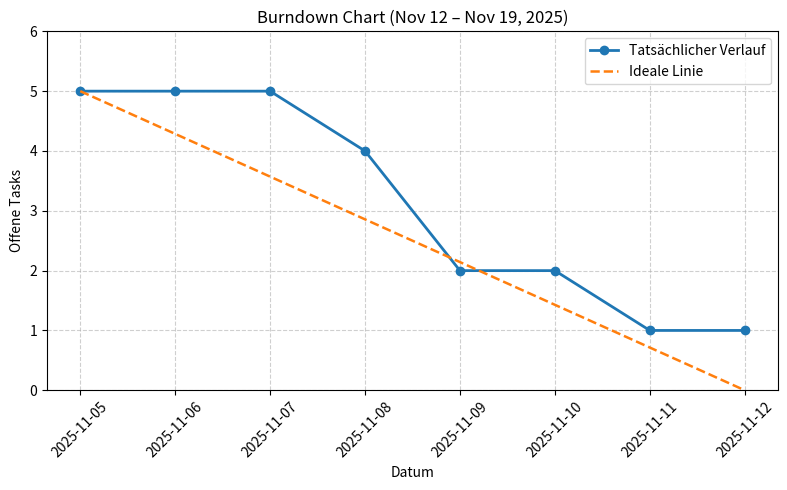
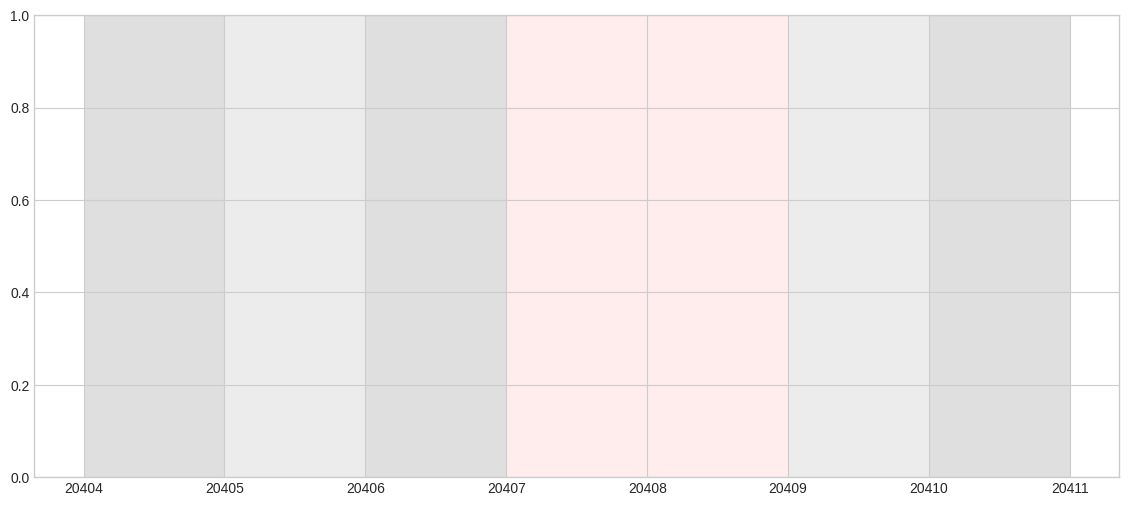

Reproduce these figures in Python, in order. (Note: this script raises an exception after producing the figures.)
import matplotlib.pyplot as plt
import pandas as pd

# Zeitspanne auswählen
dates = pd.date_range("2025-11-05", "2025-11-12")

# ✅ Hier manuell deine Task-Verläufe eintragen
remaining_tasks = [5, 5, 5, 4, 2, 2, 1,1]

# Anzahl Gesamt-Tasks aus erstem Wert ableiten
tasks_total = remaining_tasks[0]

# DataFrame
data = pd.DataFrame({
    "Date": dates,
    "Remaining Tasks": remaining_tasks
})

plt.figure(figsize=(8, 5))
plt.plot(data["Date"], data["Remaining Tasks"], marker="o", linewidth=2, label="Tatsächlicher Verlauf")

plt.title("Burndown Chart (Nov 12 – Nov 19, 2025)")
plt.xlabel("Datum")
plt.ylabel("Offene Tasks")

# ✅ Y-Achse mit extra Höhe
plt.yticks(range(0, tasks_total + 2))
plt.ylim(0, tasks_total + 1)

plt.xticks(rotation=45)
plt.grid(True, linestyle="--", alpha=0.6)

# ✅ Ideale Burndown-Linie (automatisch berechnet)
ideal_line = [tasks_total - (tasks_total / (len(dates)-1)) * i for i in range(len(dates))]
plt.plot(data["Date"], ideal_line, linestyle="--", linewidth=1.8, label="Ideale Linie")

plt.legend()
plt.tight_layout()
plt.show()


import pandas as pd
import matplotlib.pyplot as plt
import matplotlib.dates as mdates
import matplotlib.patches as mpatches
import matplotlib.colors as mcolors
from datetime import datetime, timedelta

# --- Datengrundlage ---
assignments = [
    ("Amine", "Weekly Meeting", "2025-11-12 16:30", "2025-11-12 17:15"),
    ("Andree", "Weekly Meeting", "2025-11-12 16:30", "2025-11-12 17:15"),
    ("Felix", "Weekly Meeting", "2025-11-12 16:30", "2025-11-12 17:15"),
    ("Moritz", "Weekly Meeting", "2025-11-12 16:30", "2025-11-12 17:15"),
    ("Sofian", "Weekly Meeting", "2025-11-12 16:30", "2025-11-12 17:15"),
    ("Yassine", "Weekly Meeting", "2025-11-12 16:30", "2025-11-12 17:15"),
    ("Felix", "Präsentation vorbereiten", "2025-11-18 18:15", "2025-11-18 19:00"),
    ("Moritz", "Präsentation vorbereiten", "2025-11-18 18:15", "2025-11-18 19:00"),
    ]

df = pd.DataFrame(assignments, columns=["employee", "task", "start", "end"])
df["start"] = pd.to_datetime(df["start"])
df["end"] = pd.to_datetime(df["end"])

# --- Mitarbeiter chronologisch sortieren ---
first_tasks = df.groupby("employee")["start"].min().sort_values()
employees = first_tasks.index.tolist()
y_pos = {emp: i for i, emp in enumerate(employees)}

# --- Farben pro Task ---
colors = list(mcolors.TABLEAU_COLORS.values())
task_colors = {task: colors[i % len(colors)] for i, task in enumerate(df["task"].unique())}

# --- Plot ---
plt.style.use("seaborn-v0_8-whitegrid")
fig, ax = plt.subplots(figsize=(14, 6))

# --- Hintergrund einfärben: ganze Tage ---
start_date = df["start"].dt.floor("D").min()
end_date = df["end"].dt.ceil("D").max()

curr_date = start_date
while curr_date < end_date:
    next_day = curr_date + timedelta(days=1)
    day_start = datetime.combine(curr_date, datetime.min.time())
    day_end = datetime.combine(next_day, datetime.min.time())

    if curr_date.weekday() >= 5:
        color = "#ffeaea"  # Wochenende
    else:
        color = "#dcdcdc" if curr_date.day % 2 == 0 else "#eaeaea"

    ax.axvspan(mdates.date2num(day_start), mdates.date2num(day_end),
               facecolor=color, alpha=0.9, zorder=0)
    curr_date = next_day

# --- Vertikale Linien jede 6 Stunden ---
hour_lines = pd.date_range(start=start_date, end=end_date, freq="6H")
for h in hour_lines:
    ax.axvline(mdates.date2num(h), color="lightgray", linestyle="--", linewidth=0.6, zorder=1)

# --- Gantt-Balken ---
for _, r in df.iterrows():
    start_num = mdates.date2num(r["start"])
    end_num = mdates.date2num(r["end"])
    width = end_num - start_num
    y = y_pos[r["employee"]]

    ax.barh(y, width, left=start_num, height=0.45,
            color=task_colors[r["task"]], edgecolor="black", linewidth=0.8, zorder=2)

# --- Achsen & Formatierung ---
ax.set_yticks(list(y_pos.values()))
ax.set_yticklabels(list(y_pos.keys()), fontsize=10)
ax.xaxis_date()
ax.xaxis.set_major_locator(mdates.DayLocator())
ax.xaxis.set_minor_locator(mdates.HourLocator(interval=6))
ax.xaxis.set_major_formatter(mdates.DateFormatter('%d.%m\n%a'))
ax.set_xlabel("Datum / Uhrzeit", fontsize=10)

ax.set_xlim([
    mdates.date2num(datetime.combine(start_date, datetime.min.time())),
    mdates.date2num(datetime.combine(end_date, datetime.min.time()))
])

ax.set_title(f"Gantt-Diagramm: {start_date:%d.%m.%Y} – {end_date:%d.%m.%Y}",
             fontsize=12, weight="bold")

# --- Legende ---
patches = [mpatches.Patch(color=c, label=t) for t, c in task_colors.items()]
legend = ax.legend(handles=patches, title="Tasks", loc='upper left',
                   bbox_to_anchor=(1.02, 1), frameon=True)

# ==========================
#  ARBEITSSTUNDEN-BERECHNUNG
# ==========================

df["hours"] = (df["end"] - df["start"]).dt.total_seconds() / 3600

# Gemeinsame Stunden werden allen Mitarbeitenden angerechnet
individual_hours = df.groupby("employee")["hours"].sum().reset_index()
individual_hours.columns = ["Mitarbeiter", "Stunden"]
individual_hours["Stunden"] = individual_hours["Stunden"].round(2)
gesamtstunden = individual_hours["Stunden"].sum().round(2)

# --- Tabelle dynamisch unter der Legende ---
fig.canvas.draw()  # notwendig, damit die Legendenposition berechnet wird
legend_box = legend.get_window_extent()
inv = fig.transFigure.inverted()
legend_box_fig = inv.transform(legend_box)
legend_x0, legend_y0, legend_x1, legend_y1 = legend_box_fig.flatten()

table_y = legend_y0 - 0.02  # kleiner Abstand unterhalb der Legende

table = plt.table(
    cellText=individual_hours.values,
    colLabels=individual_hours.columns,
    cellLoc='center',
    colLoc='center',
    loc='upper left',
    bbox=[1.02, table_y - 0.35, 0.20, 0.35]  # dynamische Position
)

table.auto_set_font_size(False)
table.set_fontsize(10)
table.scale(1.1, 1.3)

# --- Gesamtstunden unter der Tabelle ---
projekt_stunden_bisher = 77.5  # ⬅️ HIER deinen bisherigen Projektstand eintragen
gesamtstunden_projekt = projekt_stunden_bisher + gesamtstunden

# Textanzeige
plt.text(
    1.02, table_y - 0.40,
    f"Gesamtstunden (Woche): {gesamtstunden:.1f} h",
    transform=ax.transAxes,
    fontsize=11,
    fontweight='bold',
)

plt.text(
    1.02, table_y - 0.47,  # etwas tiefer platziert
    f"Gesamtstunden (Projekt): {gesamtstunden_projekt:.1f} h",
    transform=ax.transAxes,
    fontsize=11,
    fontweight='bold',
)


import pandas as pd
import matplotlib.pyplot as plt
import matplotlib.dates as mdates
import matplotlib.colors as mcolors
from datetime import datetime, timedelta

# ==========================
# Beispiel-Daten mit Abhängigkeiten
# ==========================
planned_issues = [
    ("Feature X", 32, "Group1", 3, []),
    ("Feature Y", 24, "Group1", 4, ["Feature X"]),
    ("Bugfix A", 16, "Group2", 3, []),
    ("Feature Z", 40, "Group3", 5, ["Bugfix A"]),
    ("Feature W", 48, "Group3", 4, ["Feature Z"]),
]

df = pd.DataFrame(planned_issues, columns=["issue", "estimated_hours", "dependency_group", "planned_days", "dependencies"])

# ==========================
# Funktion: Arbeitstage addieren
# ==========================
def add_workdays(start, days):
    current = start
    added = 0
    while added < days:
        current += timedelta(days=1)
        if current.weekday() < 5:
            added += 1
    return current

# ==========================
# Start- und Enddaten berechnen
# ==========================
start_date = datetime(2025, 11, 19)
planned_starts = {}
planned_ends = {}

for _, row in df.iterrows():
    if row['dependencies']:
        dep_ends = [planned_ends[dep] for dep in row['dependencies']]
        start = add_workdays(max(dep_ends), 1)
    else:
        start = start_date
    end = add_workdays(start, row['planned_days'])
    planned_starts[row['issue']] = start
    planned_ends[row['issue']] = end

df['planned_start'] = df['issue'].map(planned_starts)
df['planned_end'] = df['issue'].map(planned_ends)

# ==========================
# Issues nach Startdatum sortieren (frühester oben)
# ==========================
df_sorted = df.sort_values("planned_start", ascending=True)
y_pos = {issue: i for i, issue in enumerate(df_sorted["issue"])}

# Farben für Dependency Groups
colors = list(mcolors.TABLEAU_COLORS.values())
groups = df_sorted["dependency_group"].unique()
group_colors = {grp: colors[i % len(colors)] for i, grp in enumerate(groups)}

# ==========================
# Plot erstellen
# ==========================
fig, ax = plt.subplots(figsize=(14, 6))

# Hintergrund (Wochenenden)
curr_date = df_sorted['planned_start'].min()
end_date = max(df_sorted['planned_end'].max(), datetime(2025, 12, 24))
while curr_date <= end_date:
    next_day = curr_date + timedelta(days=1)
    color = "#ffeaea" if curr_date.weekday() >= 5 else ("#eaeaea" if curr_date.day % 2 == 0 else "#dcdcdc")
    ax.axvspan(mdates.date2num(curr_date), mdates.date2num(next_day), facecolor=color, alpha=0.5, zorder=0)
    curr_date = next_day

# Gantt-Balken plotten
for _, r in df_sorted.iterrows():
    start_num = mdates.date2num(r["planned_start"])
    end_num = mdates.date2num(r["planned_end"] + timedelta(days=1))
    width = end_num - start_num
    y = y_pos[r["issue"]]
    ax.barh(y, width, left=start_num, height=0.9,
            color=group_colors[r["dependency_group"]],
            edgecolor="black", zorder=2)
    ax.text(start_num + width/2, y, f"{r['estimated_hours']}h",
            va='center', ha='center', fontsize=9, color='black')

# ==========================
# Meilensteine hinzufügen (Mittwoch bis Mittwoch)
# ==========================
milestone_start = datetime(2025, 11, 19)
milestone_end = datetime(2025, 12, 24)
milestone_dates = []

current = milestone_start
ms_number = 8
while current <= milestone_end:
    next_wed = current + timedelta(days=7)
    milestone_dates.append((current, next_wed, f"Milestone {ms_number}"))
    current = next_wed
    ms_number += 1

ms_y = -1
for start, end, label in milestone_dates:
    start_num = mdates.date2num(start)
    end_num = mdates.date2num(end)
    ax.barh(ms_y, end_num - start_num, left=start_num, height=0.5,
            color="#a6cee3", edgecolor="black", alpha=0.7, zorder=1)
    ax.text(start_num + (end_num-start_num)/2, ms_y, label,
            va='center', ha='center', fontsize=9, fontweight='bold', color='black')

# ==========================
# Achsen formatieren (nur Mittwoch und Sonntag beschriften)
# ==========================
ax.set_yticks(list(y_pos.values()) + [ms_y])
ax.set_yticklabels(list(y_pos.keys()) + ["Milestones"])
ax.invert_yaxis()  # Frühester Start oben

# X-Achse: nur Mittwoch (2) und Sonntag (6)
ax.xaxis.set_major_locator(mdates.WeekdayLocator(byweekday=(2, 6)))
ax.xaxis.set_major_formatter(mdates.DateFormatter('%d.%m'))

ax.set_xlabel("Datum")
ax.set_title("Projektplan", fontsize=12, weight="bold")

# Legende
patches = [plt.Rectangle((0,0),1,1,color=group_colors[grp]) for grp in groups]
ax.legend(patches, groups, title="Dependency Groups", loc='upper left', bbox_to_anchor=(1.02, 1))

# Minimaler vertikaler Abstand
ax.set_ylim(ms_y-0.5, len(y_pos)-0.5)

plt.tight_layout()
plt.show()
